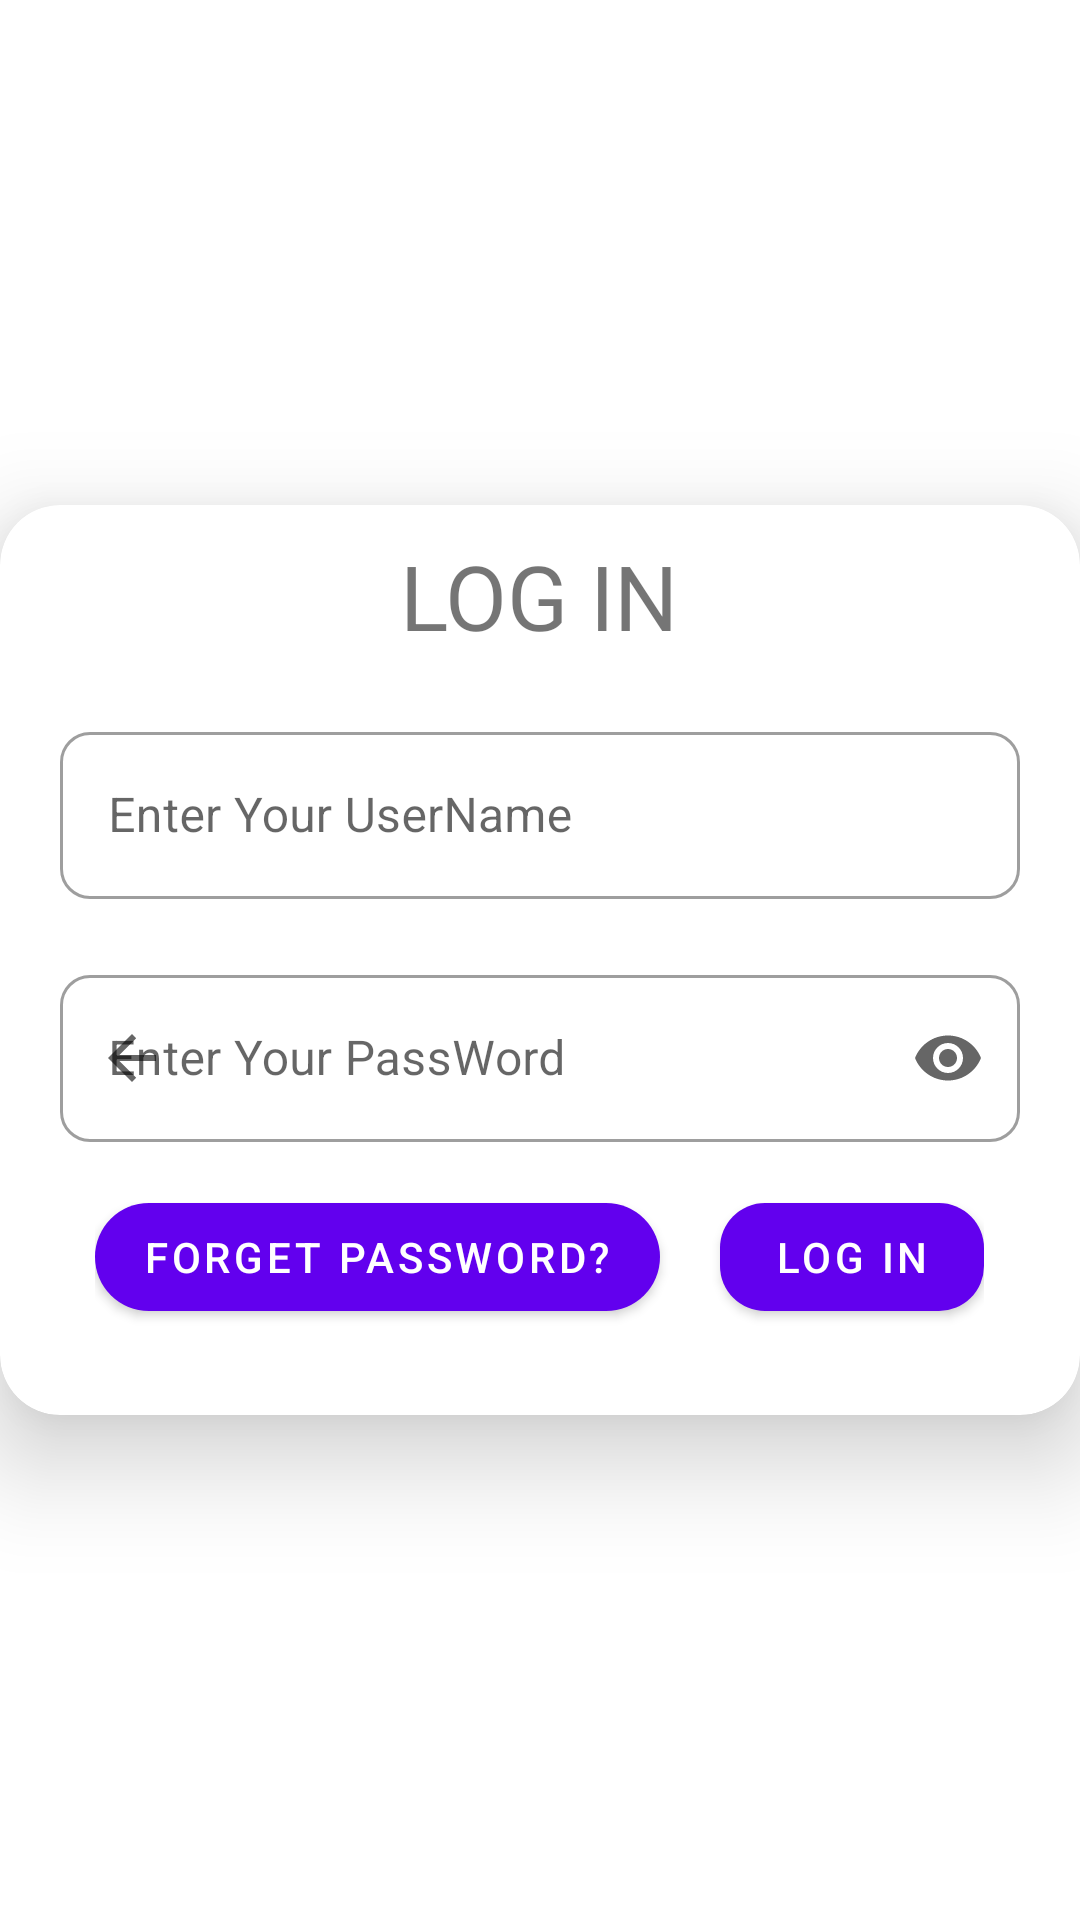

Reconstruct the res/layout file that produces this screen, plus the resources it refers to.
<!-- AndroidManifest.xml: application theme Theme.Assignmentfor -->
<!-- res/layout/fragment1.xml -->
<?xml version="1.0" encoding="utf-8"?>

<LinearLayout xmlns:android="http://schemas.android.com/apk/res/android"
    android:layout_width="match_parent"
    android:layout_height="match_parent"
    xmlns:app="http://schemas.android.com/apk/res-auto"
    android:gravity="center"
    android:orientation="vertical">

    <androidx.cardview.widget.CardView
        android:layout_width="match_parent"
        android:layout_height="wrap_content"
        app:cardCornerRadius="20dp"
        app:cardElevation="20dp"
        >
        <LinearLayout
            android:layout_width="match_parent"
            android:layout_height="match_parent"
            android:gravity="center"
            android:orientation="vertical"
            >
            <TextView
                android:layout_width="wrap_content"
                android:layout_height="wrap_content"
                android:text="log in"
                android:textAllCaps="true"
                android:layout_marginTop="10dp"
                android:layout_marginBottom="20dp"
                android:textSize="30sp"
                />


            <com.google.android.material.textfield.TextInputLayout
                android:layout_width="match_parent"
                android:layout_height="wrap_content"
                android:hint="Enter Your UserName"
                android:layout_marginRight="20dp"
                android:layout_marginLeft="20dp"


                app:boxCornerRadiusBottomEnd="10dp"
                app:boxCornerRadiusBottomStart="10dp"
                app:boxCornerRadiusTopEnd="10dp"
                app:boxCornerRadiusTopStart="10dp"
                style="@style/Widget.MaterialComponents.TextInputLayout.OutlinedBox"
                >

                <com.google.android.material.textfield.TextInputEditText
                    android:layout_width="match_parent"
                    android:layout_height="wrap_content"

                    />

            </com.google.android.material.textfield.TextInputLayout>

            <com.google.android.material.textfield.TextInputLayout
                android:layout_width="match_parent"
                android:layout_height="wrap_content"
                android:hint="Enter Your PassWord"
                android:layout_marginRight="20dp"
                android:layout_marginLeft="20dp"
                android:layout_marginTop="20dp"
                app:startIconDrawable="@drawable/abc_vector_test"
                app:endIconMode="password_toggle"
                app:startIconContentDescription="@string/content_description_end_icon"
            app:boxCornerRadiusBottomEnd="10dp"
                app:boxCornerRadiusBottomStart="10dp"
                app:boxCornerRadiusTopEnd="10dp"
                app:boxCornerRadiusTopStart="10dp"
                style="@style/Widget.MaterialComponents.TextInputLayout.OutlinedBox"
                >

                <com.google.android.material.textfield.TextInputEditText
                    android:layout_width="match_parent"
                    android:layout_height="wrap_content"
                    android:layout_marginBottom="20dp"
                    android:inputType="textPassword"

                    />

            </com.google.android.material.textfield.TextInputLayout>


            <LinearLayout
                android:layout_width="wrap_content"
                android:layout_height="wrap_content"
                android:orientation="horizontal"
                android:gravity="center"
                >

                <com.google.android.material.button.MaterialButton
                    android:id="@+id/forget"
                    android:layout_width="wrap_content"
                    android:layout_height="wrap_content"
                    android:text="Forget PassWord?"
                    android:layout_marginRight="20dp"
                    android:layout_marginBottom="20dp"

                    android:layout_marginTop="3dp"
                    app:cornerRadius="20dp"
                    />

                <com.google.android.material.button.MaterialButton
                    android:layout_width="wrap_content"
                    android:layout_height="wrap_content"
                    android:text="log in"
                    android:layout_marginBottom="20dp"
                    android:layout_marginTop="3dp"
                    app:cornerRadius="15dp"
                    />

            </LinearLayout>






        </LinearLayout>


    </androidx.cardview.widget.CardView>




</LinearLayout>
<!-- resources referenced by this layout -->
<resources>
  <string name="content_description_end_icon">You are in password</string>
  <style name="Theme.Assignmentfor" parent="Theme.MaterialComponents.Light">
          
          <item name="colorPrimary">@color/purple_500</item>
          <item name="colorPrimaryVariant">@color/purple_700</item>
          <item name="colorOnPrimary">@color/white</item>
          
          <item name="colorSecondary">@color/teal_200</item>
          <item name="colorSecondaryVariant">@color/teal_700</item>
          <item name="colorOnSecondary">@color/black</item>
          
          <item name="android:statusBarColor" tools:targetApi="l">?attr/colorPrimaryVariant</item>
          
      </style>
  <color name="purple_500">#FF6200EE</color>
  <color name="purple_700">#FF3700B3</color>
  <color name="white">#FFFFFFFF</color>
  <color name="teal_200">#FF03DAC5</color>
  <color name="teal_700">#FF018786</color>
  <color name="black">#FF000000</color>
</resources>
